Labelled photos from "datasets", an image-classification folder in satwiksain305/SafeTread. The possible labels are: critical, healthy.

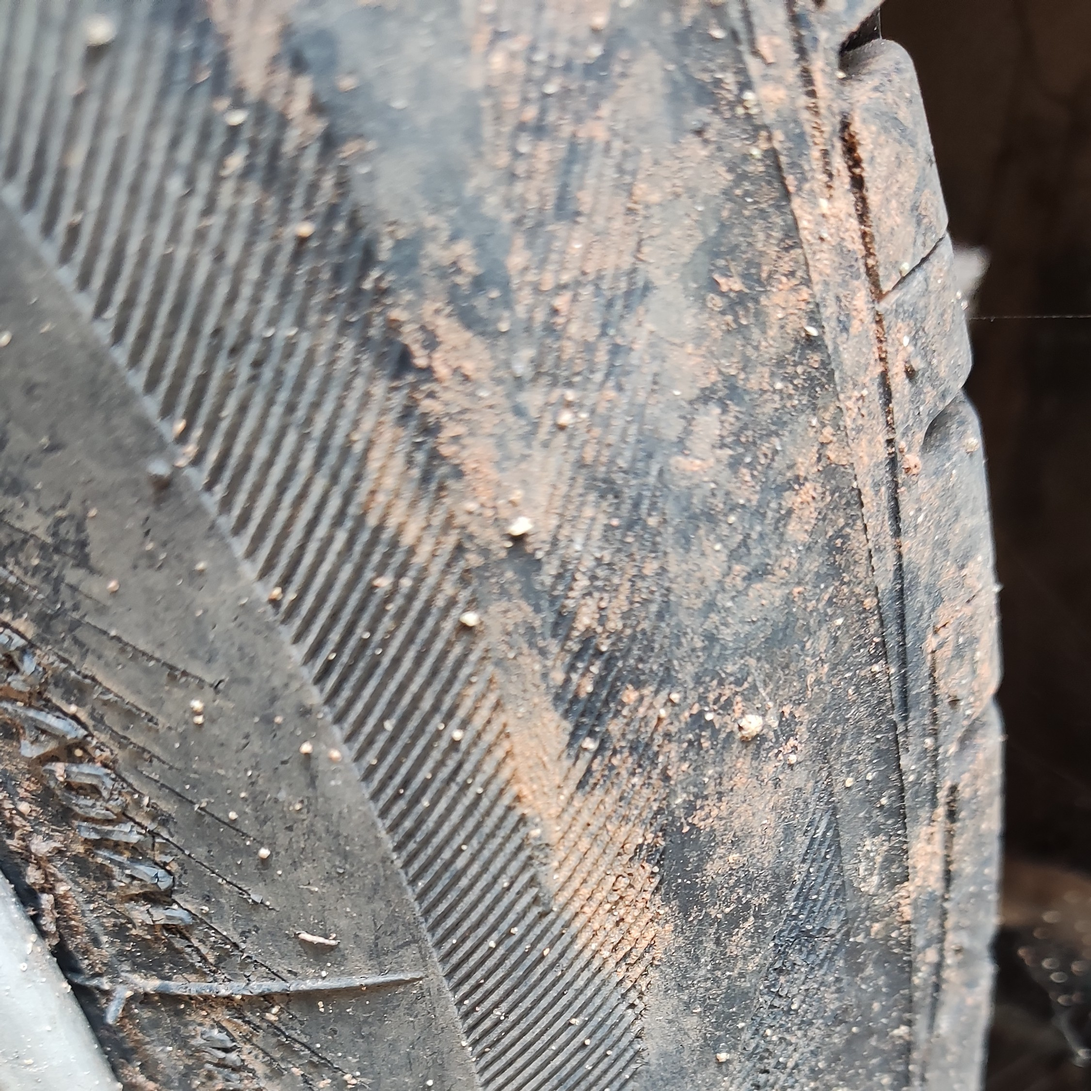
Label: critical

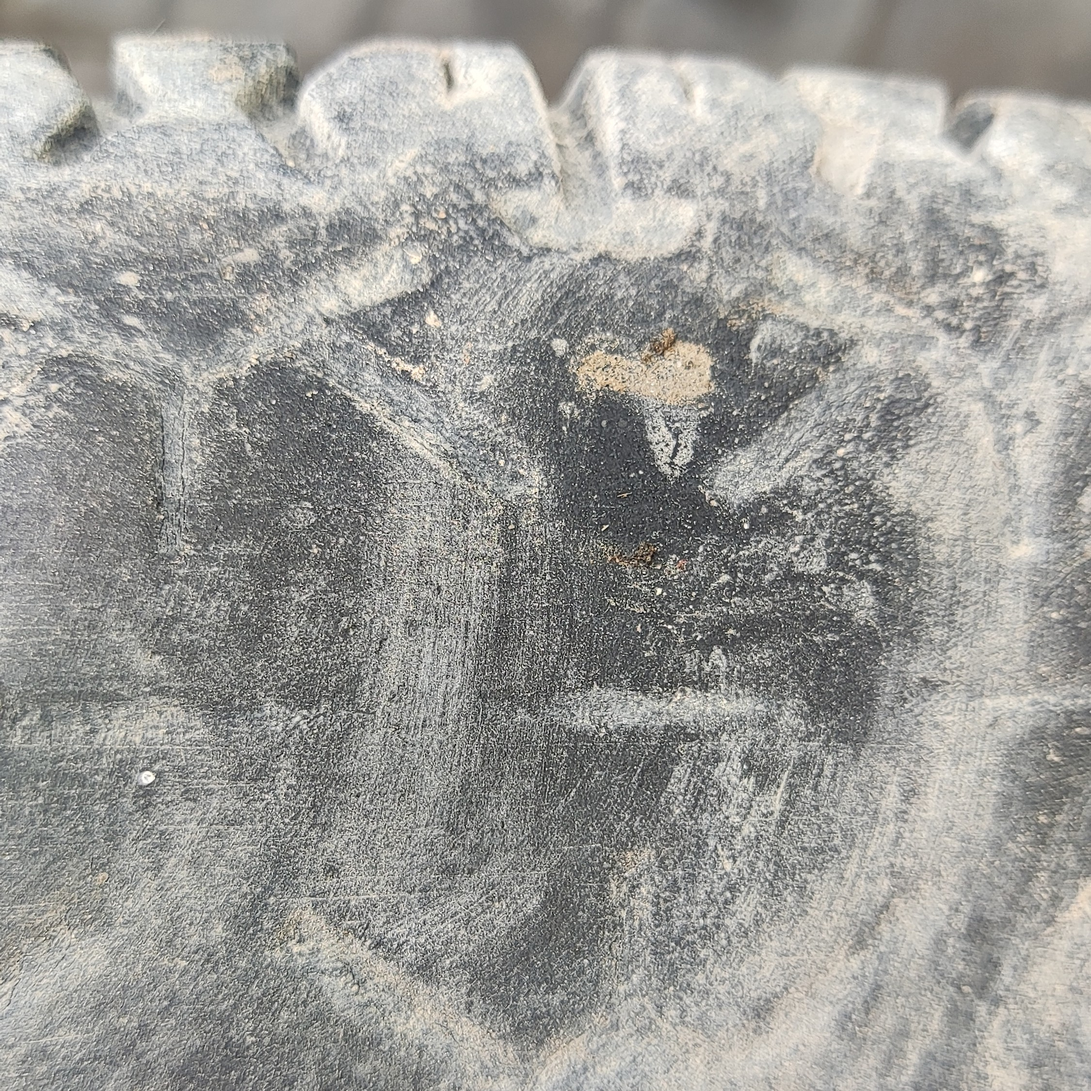
Label: critical

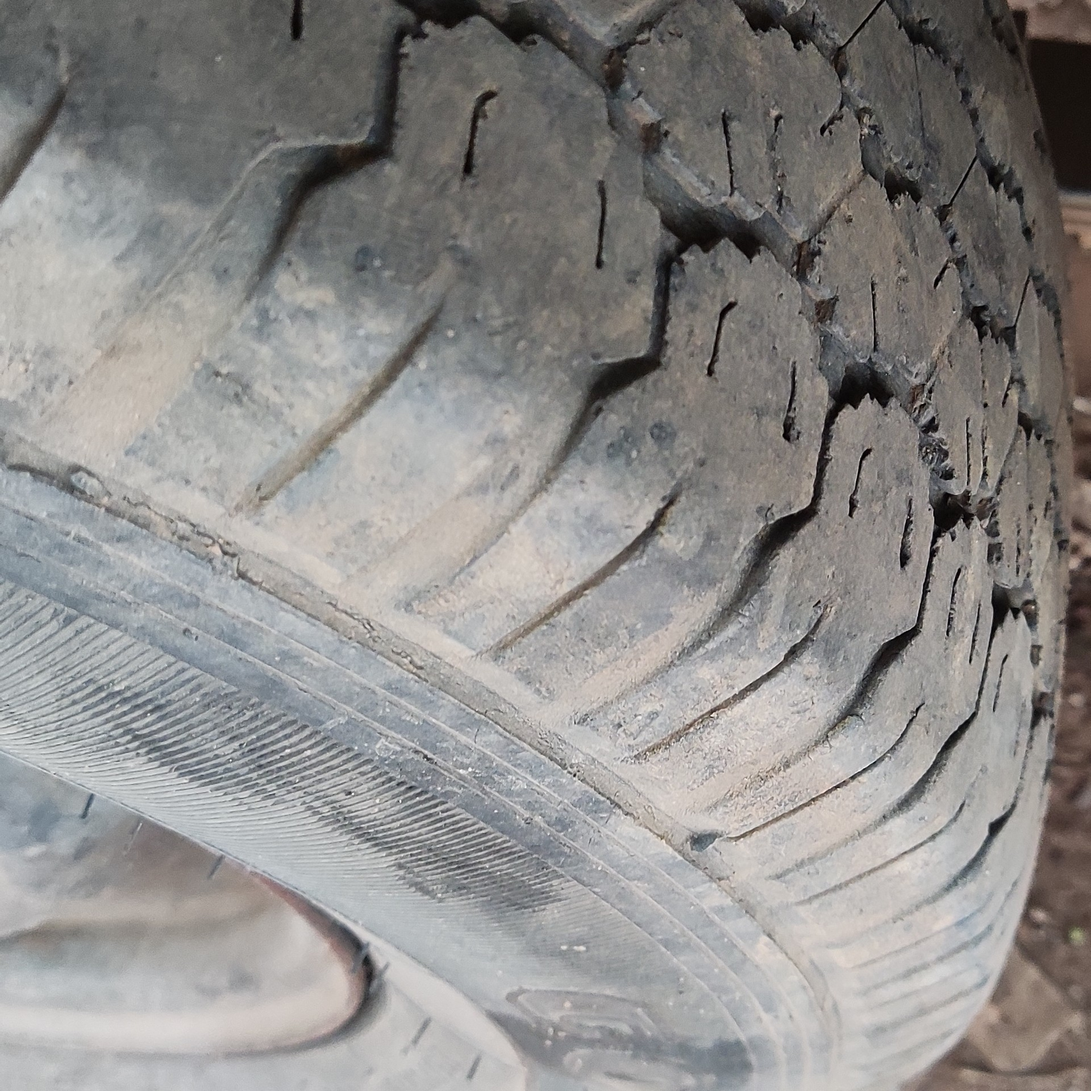
Label: healthy

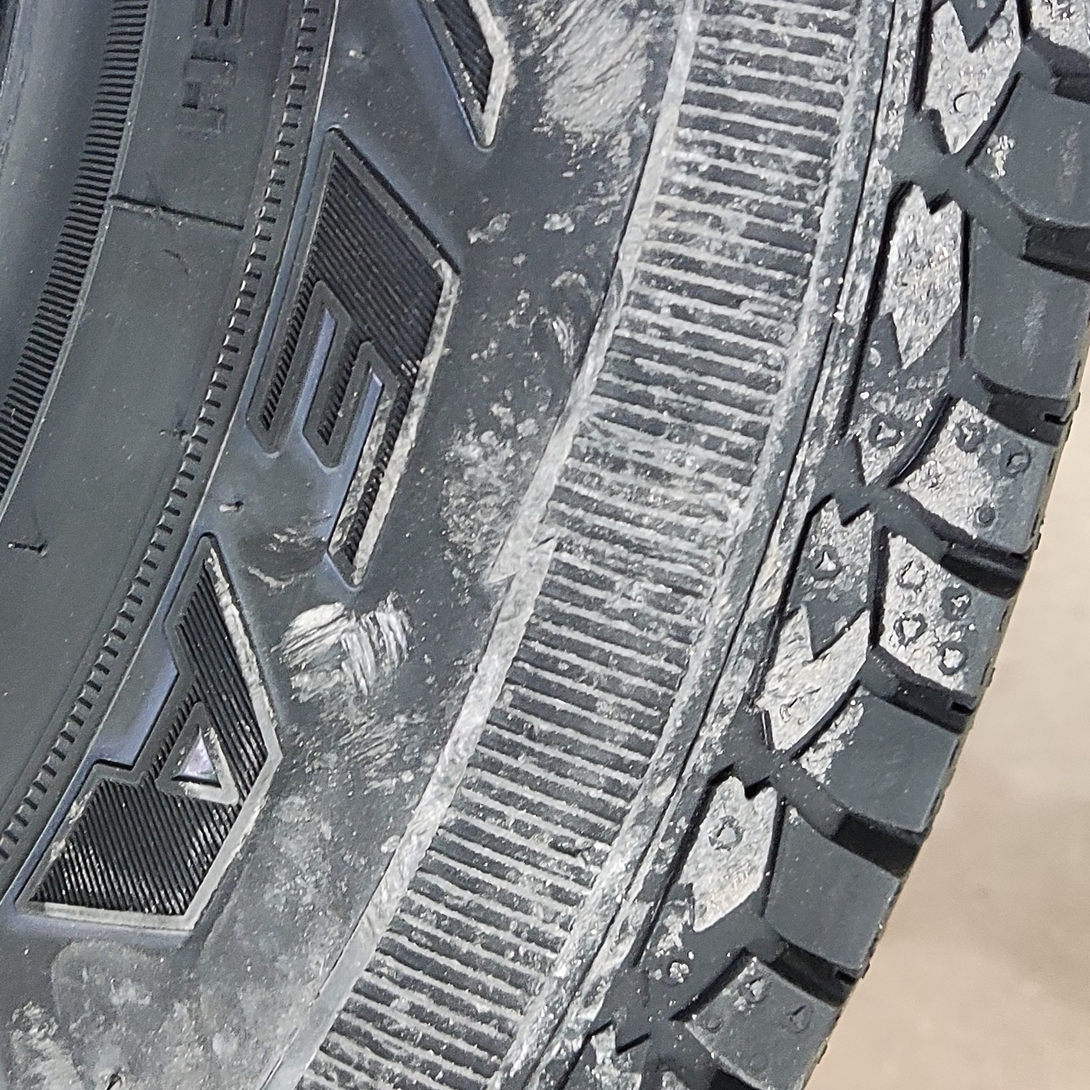
Label: healthy

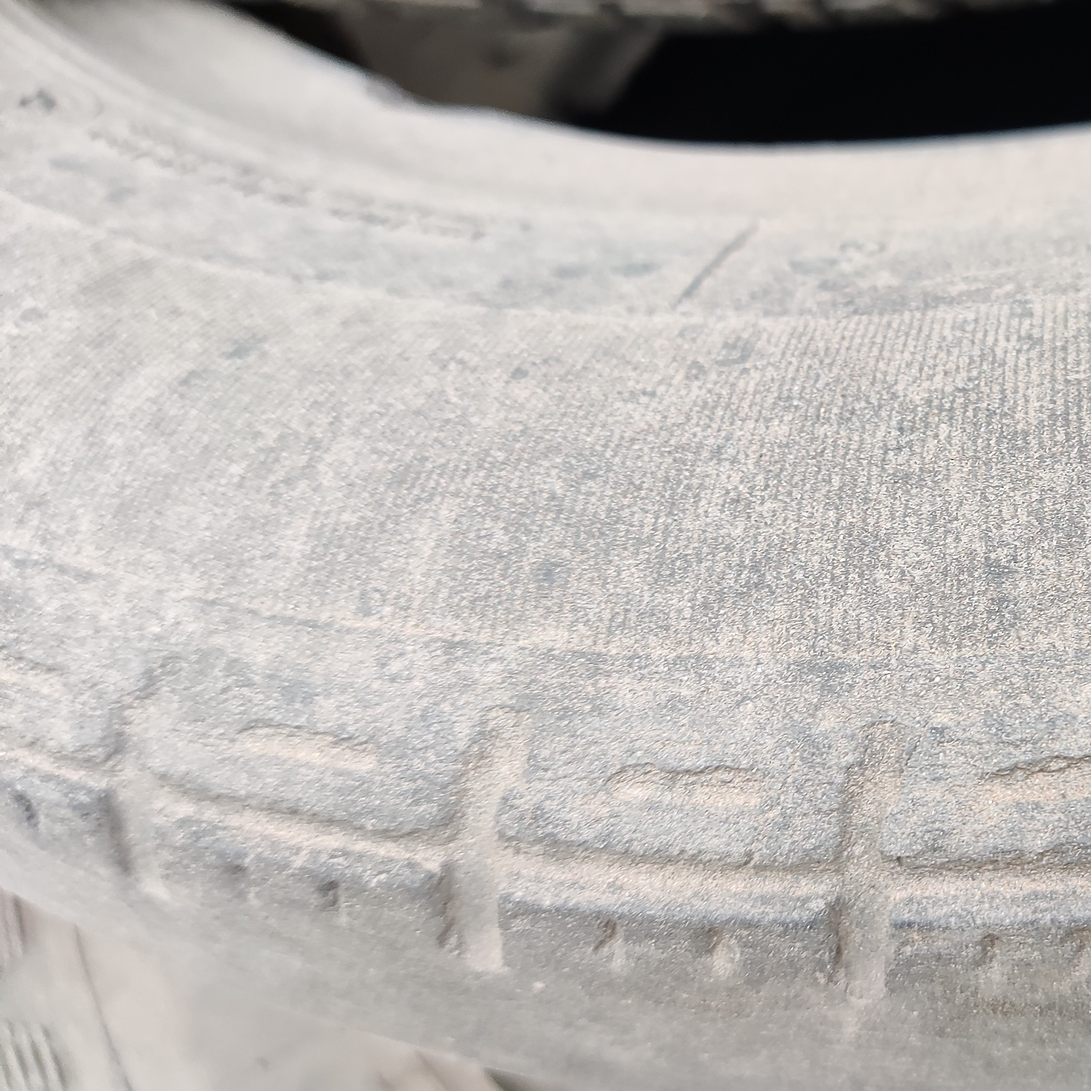
Label: critical

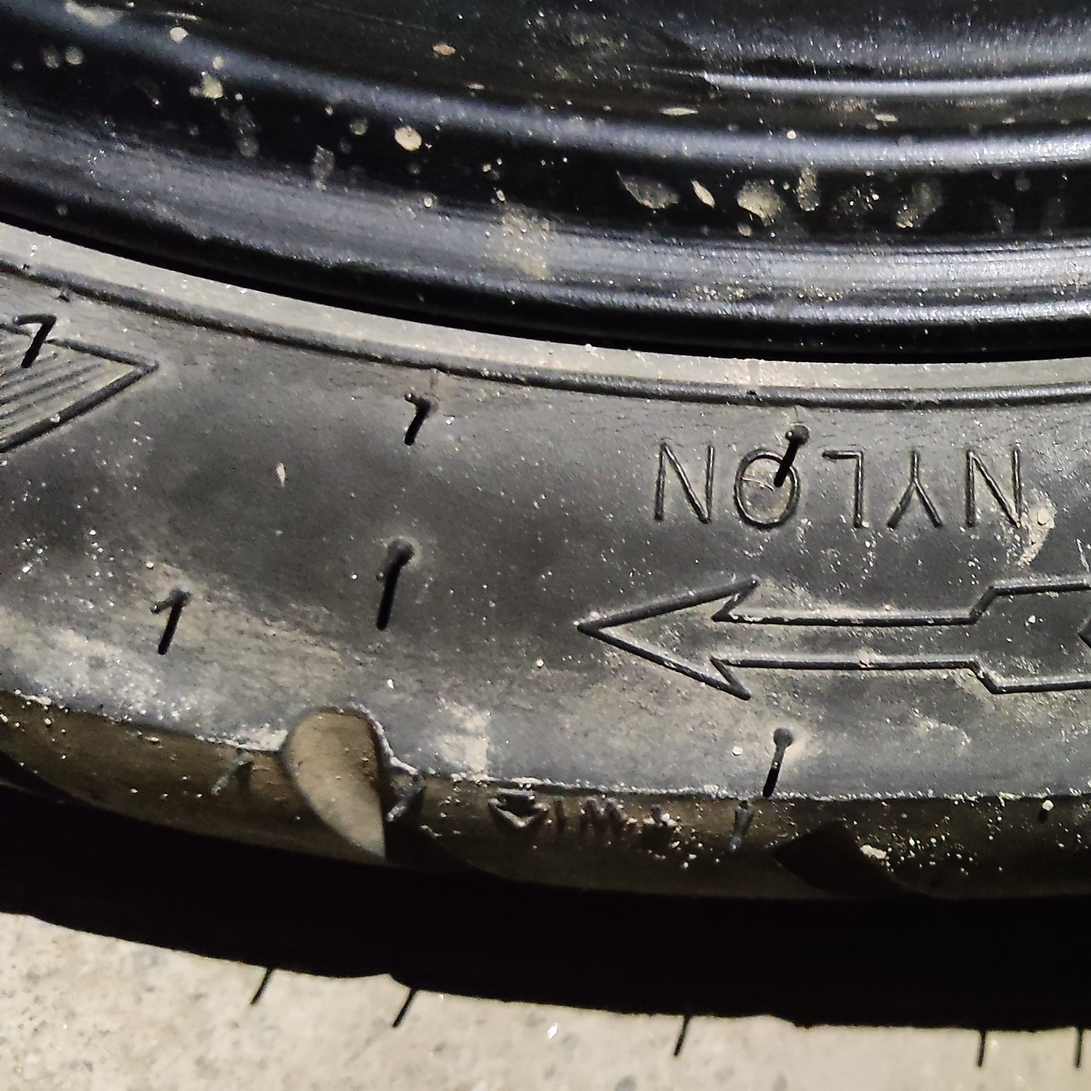
Label: healthy
